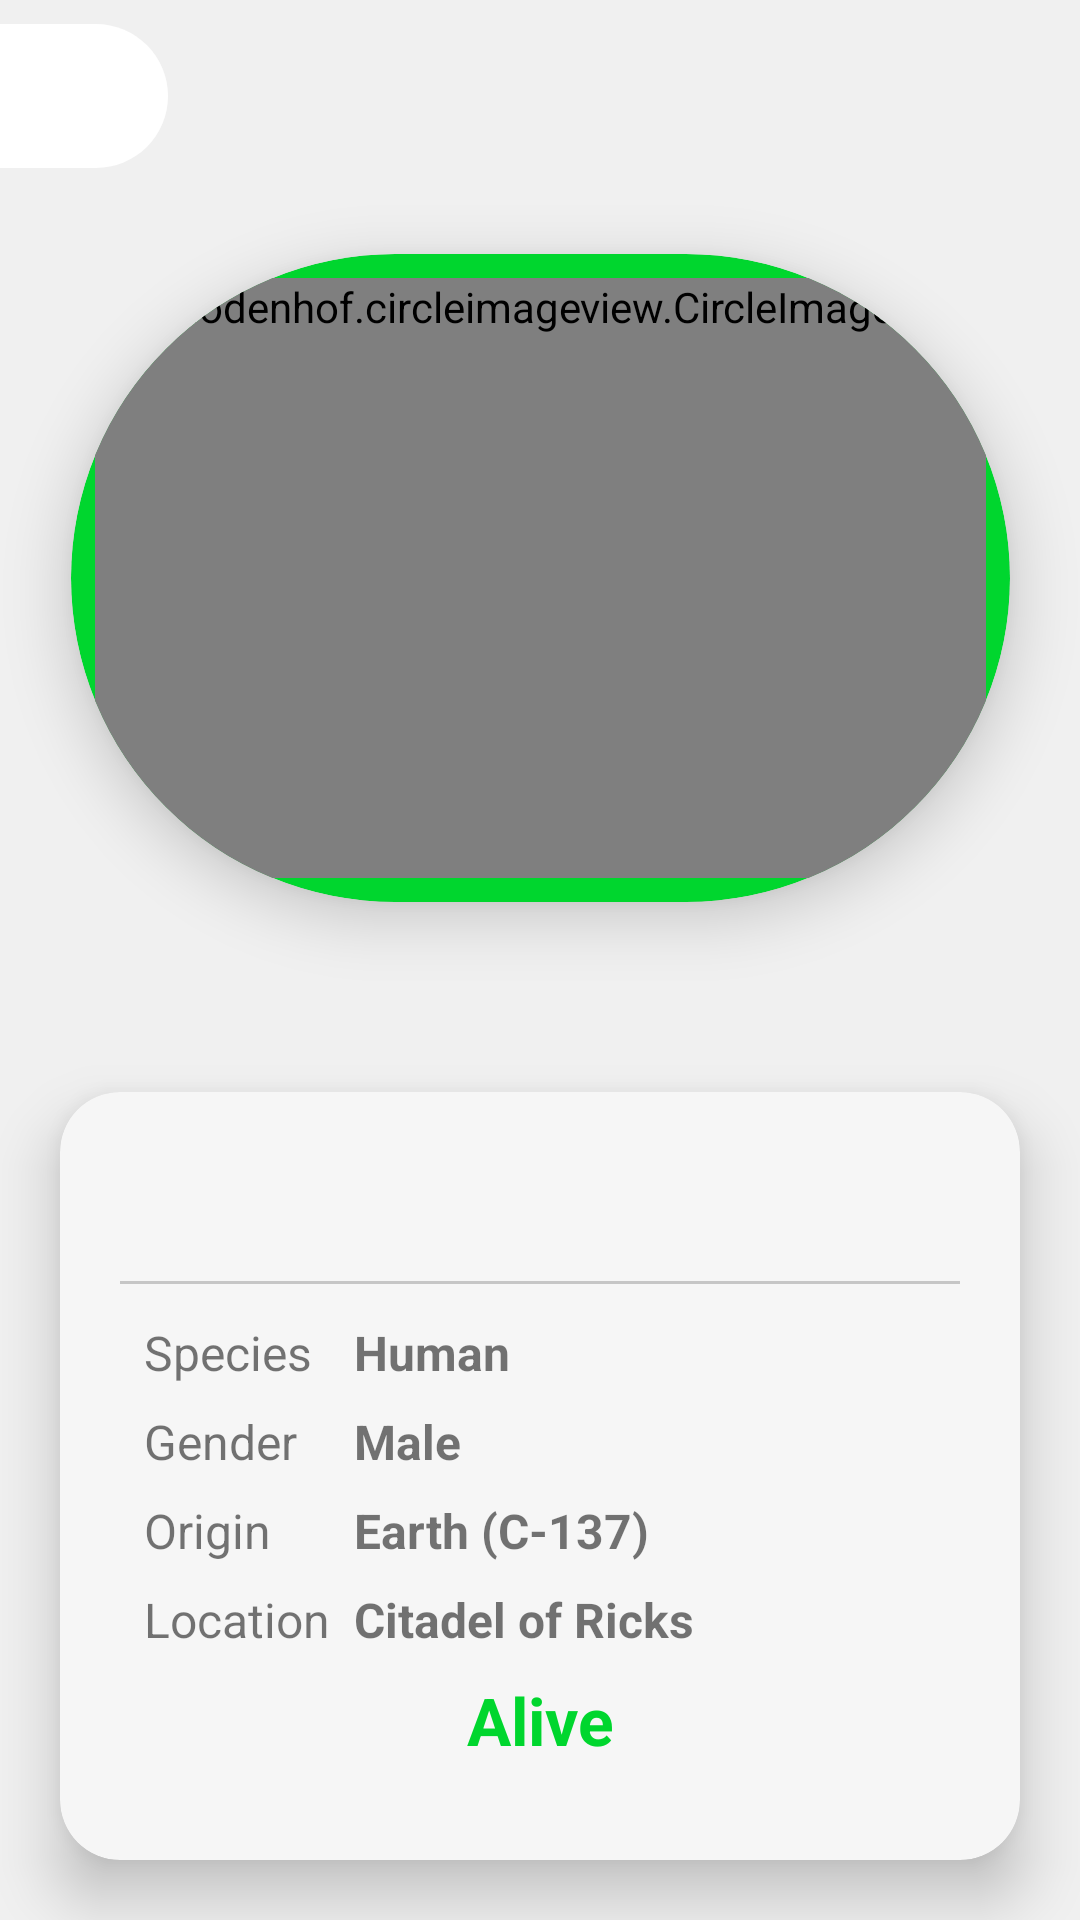

Write the Android layout XML for this screen, with the resource values it uses.
<!-- AndroidManifest.xml: application theme Theme.Rickpedia -->
<!-- res/layout/fragment_detail.xml -->
<?xml version="1.0" encoding="utf-8"?>
<androidx.constraintlayout.widget.ConstraintLayout xmlns:android="http://schemas.android.com/apk/res/android"
    xmlns:app="http://schemas.android.com/apk/res-auto"
    xmlns:tools="http://schemas.android.com/tools"
    android:layout_width="match_parent"
    android:layout_height="match_parent"
    android:background="?attr/colorPrimary">

    <androidx.appcompat.widget.AppCompatImageView
        android:id="@+id/iv_background_image"
        android:layout_width="match_parent"
        android:layout_height="0dp"
        android:alpha="0.8"
        android:background="?attr/colorPrimaryVariant"
        android:scaleType="centerCrop"
        app:layout_constraintBottom_toBottomOf="parent"
        app:layout_constraintEnd_toEndOf="parent"
        app:layout_constraintStart_toStartOf="parent"
        app:layout_constraintTop_toTopOf="parent" />

    <androidx.constraintlayout.widget.ConstraintLayout
        android:id="@+id/mcv_back"
        android:layout_width="wrap_content"
        android:layout_height="wrap_content"
        android:layout_marginTop="@dimen/margin_8"
        android:background="@drawable/drawable_background_button"
        app:layout_constraintStart_toStartOf="parent"
        app:layout_constraintTop_toTopOf="parent">

        <androidx.appcompat.widget.AppCompatImageView
            android:id="@+id/iv_back_icon"
            android:layout_width="@dimen/default_icon_size"
            android:layout_height="@dimen/default_icon_size"
            android:layout_marginStart="@dimen/margin_8"
            android:background="?selectableItemBackgroundBorderless"
            app:layout_constraintBottom_toBottomOf="parent"
            app:layout_constraintEnd_toEndOf="parent"
            app:layout_constraintStart_toStartOf="parent"
            app:layout_constraintTop_toTopOf="parent"
            app:srcCompat="@drawable/ic_arrow_back"
            app:tint="?attr/colorOnSecondary" />
    </androidx.constraintlayout.widget.ConstraintLayout>

    <com.google.android.material.card.MaterialCardView
        android:id="@+id/mcv_detail_image"
        android:layout_width="wrap_content"
        android:layout_height="wrap_content"
        app:cardBackgroundColor="@color/green_variant"
        app:cardCornerRadius="300dp"
        app:cardElevation="@dimen/margin_12"
        app:layout_constraintBottom_toBottomOf="parent"
        app:layout_constraintEnd_toEndOf="parent"
        app:layout_constraintStart_toStartOf="parent"
        app:layout_constraintTop_toTopOf="parent"
        app:layout_constraintVertical_bias="0.2">

        <androidx.constraintlayout.widget.ConstraintLayout
            android:layout_width="match_parent"
            android:layout_height="match_parent"
            android:padding="@dimen/padding_small">

            <de.hdodenhof.circleimageview.CircleImageView
                android:id="@+id/civ_detail_image"
                android:layout_width="wrap_content"
                android:layout_height="wrap_content"
                android:maxWidth="300dp"
                android:maxHeight="300dp"
                android:minWidth="200dp"
                android:minHeight="200dp"
                android:src="@drawable/rick_mocked"
                app:layout_constraintBottom_toBottomOf="parent"
                app:layout_constraintEnd_toEndOf="parent"
                app:layout_constraintStart_toStartOf="parent"
                app:layout_constraintTop_toTopOf="parent" />
        </androidx.constraintlayout.widget.ConstraintLayout>
    </com.google.android.material.card.MaterialCardView>

    <com.google.android.material.card.MaterialCardView
        android:id="@+id/cl_detail_container"
        android:layout_width="match_parent"
        android:layout_height="wrap_content"
        android:layout_marginHorizontal="@dimen/margin_medium_20"
        android:layout_marginBottom="@dimen/margin_medium_20"
        app:cardBackgroundColor="?attr/colorPrimary"
        app:cardCornerRadius="@dimen/margin_medium_20"
        app:cardElevation="@dimen/margin_12"
        app:layout_constraintBottom_toBottomOf="parent"
        app:layout_constraintEnd_toEndOf="parent"
        app:layout_constraintStart_toStartOf="parent">

        <androidx.constraintlayout.widget.ConstraintLayout
            android:layout_width="match_parent"
            android:layout_height="match_parent"
            android:padding="@dimen/padding_big">

            <LinearLayout
                android:layout_width="match_parent"
                android:layout_height="wrap_content"
                android:gravity="center"
                android:orientation="vertical"
                app:layout_constraintBottom_toBottomOf="parent"
                app:layout_constraintEnd_toEndOf="parent"
                app:layout_constraintStart_toStartOf="parent"
                app:layout_constraintTop_toTopOf="parent">

                <androidx.appcompat.widget.AppCompatTextView
                    android:id="@+id/tv_detail_name"
                    android:layout_width="match_parent"
                    android:layout_height="wrap_content"
                    android:gravity="center"
                    android:textColor="?attr/colorOnSecondary"
                    android:textSize="@dimen/text_size_extra_big"
                    android:textStyle="bold"
                    tools:text="Rick Sanchez" />

                <View
                    android:id="@+id/view_divider"
                    android:layout_width="match_parent"
                    android:layout_height="1dp"
                    android:layout_marginTop="@dimen/margin_8"
                    android:background="?attr/colorOnBackground" />

                <include
                    android:id="@+id/includeInfo"
                    layout="@layout/include_detail_info" />

            </LinearLayout>
        </androidx.constraintlayout.widget.ConstraintLayout>
    </com.google.android.material.card.MaterialCardView>
</androidx.constraintlayout.widget.ConstraintLayout>
<!-- res/layout/include_detail_info.xml (included above) -->
<?xml version="1.0" encoding="utf-8"?>
<androidx.constraintlayout.widget.ConstraintLayout xmlns:android="http://schemas.android.com/apk/res/android"
    xmlns:tools="http://schemas.android.com/tools"
    android:layout_width="match_parent"
    android:layout_height="wrap_content">

    <TableLayout
        android:layout_width="match_parent"
        android:layout_height="match_parent"
        android:padding="@dimen/margin_8">

        <TableRow>

            <androidx.appcompat.widget.AppCompatTextView
                android:layout_width="0dp"
                android:layout_height="wrap_content"
                android:layout_weight="2"
                android:gravity="start"
                android:text="@string/species"
                android:textSize="@dimen/text_size_medium" />

            <androidx.appcompat.widget.AppCompatTextView
                android:id="@+id/tv_detail_species_value"
                android:layout_width="0dp"
                android:layout_height="wrap_content"
                android:padding="@dimen/margin_4"
                android:layout_weight="6"
                android:gravity="start"
                android:textSize="@dimen/text_size_medium"
                android:textStyle="bold"
                tools:text="Human" />
        </TableRow>

        <TableRow>

            <androidx.appcompat.widget.AppCompatTextView
                android:layout_width="0dp"
                android:layout_height="wrap_content"
                android:layout_weight="2"
                android:gravity="start"
                android:text="@string/gender"
                android:textSize="@dimen/text_size_medium" />


            <androidx.appcompat.widget.AppCompatTextView
                android:id="@+id/tv_gender_species_value"
                android:layout_width="0dp"
                android:layout_height="wrap_content"
                android:padding="@dimen/margin_4"
                android:layout_weight="6"
                android:gravity="start"
                android:textSize="@dimen/text_size_medium"
                android:textStyle="bold"
                tools:text="Male" />
        </TableRow>

        <TableRow>

            <androidx.appcompat.widget.AppCompatTextView
                android:layout_width="0dp"
                android:layout_height="wrap_content"
                android:layout_weight="2"
                android:gravity="start"
                android:text="@string/origin"
                android:textSize="@dimen/text_size_medium" />

            <androidx.appcompat.widget.AppCompatTextView
                android:id="@+id/tv_origin_species_value"
                android:layout_width="0dp"
                android:layout_height="wrap_content"
                android:padding="@dimen/margin_4"
                android:layout_weight="6"
                android:gravity="start"
                android:textSize="@dimen/text_size_medium"
                android:textStyle="bold"
                tools:text="Earth (C-137)" />
        </TableRow>

        <TableRow>

            <androidx.appcompat.widget.AppCompatTextView
                android:layout_width="0dp"
                android:layout_height="wrap_content"
                android:layout_weight="2"
                android:gravity="start"
                android:text="@string/location"
                android:textSize="@dimen/text_size_medium" />

            <androidx.appcompat.widget.AppCompatTextView
                android:id="@+id/tv_location_species_value"
                android:layout_width="0dp"
                android:layout_height="wrap_content"
                android:padding="@dimen/margin_4"
                android:layout_weight="6"
                android:gravity="start"
                android:textSize="@dimen/text_size_medium"
                android:textStyle="bold"
                tools:text="Citadel of Ricks" />
        </TableRow>

        <TableRow>

            <androidx.appcompat.widget.AppCompatTextView
                android:id="@+id/tv_status"
                android:layout_width="match_parent"
                android:layout_height="match_parent"
                android:layout_margin="@dimen/margin_4"
                android:layout_weight="1"
                android:gravity="center"
                android:textColor="@color/green_variant"
                android:textSize="@dimen/text_size_big"
                android:textStyle="bold"
                tools:text="Alive" />
        </TableRow>
    </TableLayout>
</androidx.constraintlayout.widget.ConstraintLayout>
<!-- resources referenced by this layout -->
<resources>
  <color name="green_variant">#00D62E</color>
  <dimen name="default_icon_size">48dp</dimen>
  <dimen name="margin_12">12dp</dimen>
  <dimen name="margin_4">4dp</dimen>
  <dimen name="margin_8">8dp</dimen>
  <dimen name="margin_medium_20">20dp</dimen>
  <dimen name="padding_big">20dp</dimen>
  <dimen name="padding_small">8dp</dimen>
  <dimen name="text_size_big">22sp</dimen>
  <dimen name="text_size_extra_big">26sp</dimen>
  <dimen name="text_size_medium">16sp</dimen>
  <!-- drawable drawable_background_button (drawable) -->
  <?xml version="1.0" encoding="utf-8"?>
  <shape xmlns:android="http://schemas.android.com/apk/res/android">
  
      <solid android:color="?attr/colorBackgroundFloating"/>
      <corners
          android:topRightRadius="@dimen/margin_40"
          android:bottomRightRadius="@dimen/margin_40"/>
  </shape>
  <string name="gender">Gender</string>
  <string name="location">Location</string>
  <string name="origin">Origin</string>
  <string name="species">Species</string>
  <style name="Theme.Rickpedia" parent="Theme.MaterialComponents.Light.NoActionBar">
          
          <item name="colorPrimary">@color/white</item>
          <item name="colorOnPrimary">@color/green</item>
          <item name="colorPrimaryVariant">@color/white_variant</item>
          <item name="colorOnPrimarySurface">@color/black_variant2</item>
  
          <item name="colorOnSurface">@color/black</item>
          <item name="colorOnBackground">@color/light_gray</item>
          <item name="colorBackgroundFloating">@color/full_white</item>
  
          <item name="colorAccent">@color/rick_cian</item>
  
          <item name="colorSecondary">@color/cian</item>
          <item name="colorSecondaryVariant">@color/green_variant</item>
          <item name="colorOnSecondary">@color/black_variant</item>
          
          <item name="android:statusBarColor" tools:targetApi="l">?attr/colorSecondary</item>
          <item name="android:screenOrientation">portrait</item>
          <item name="android:windowLightStatusBar">false</item>
          
      </style>
  <dimen name="margin_40">40dp</dimen>
  <color name="white">#F6F6F6</color>
  <color name="green">#00A54B</color>
  <color name="white_variant">#EFEFEF</color>
  <color name="black_variant2">#474747</color>
  <color name="black">#1E1E1E</color>
  <color name="light_gray">#C6C6C6</color>
  <color name="full_white">#FFFFFF</color>
  <color name="rick_cian">#96E7FF</color>
  <color name="cian">#67AABD</color>
  <color name="black_variant">#323232</color>
</resources>
